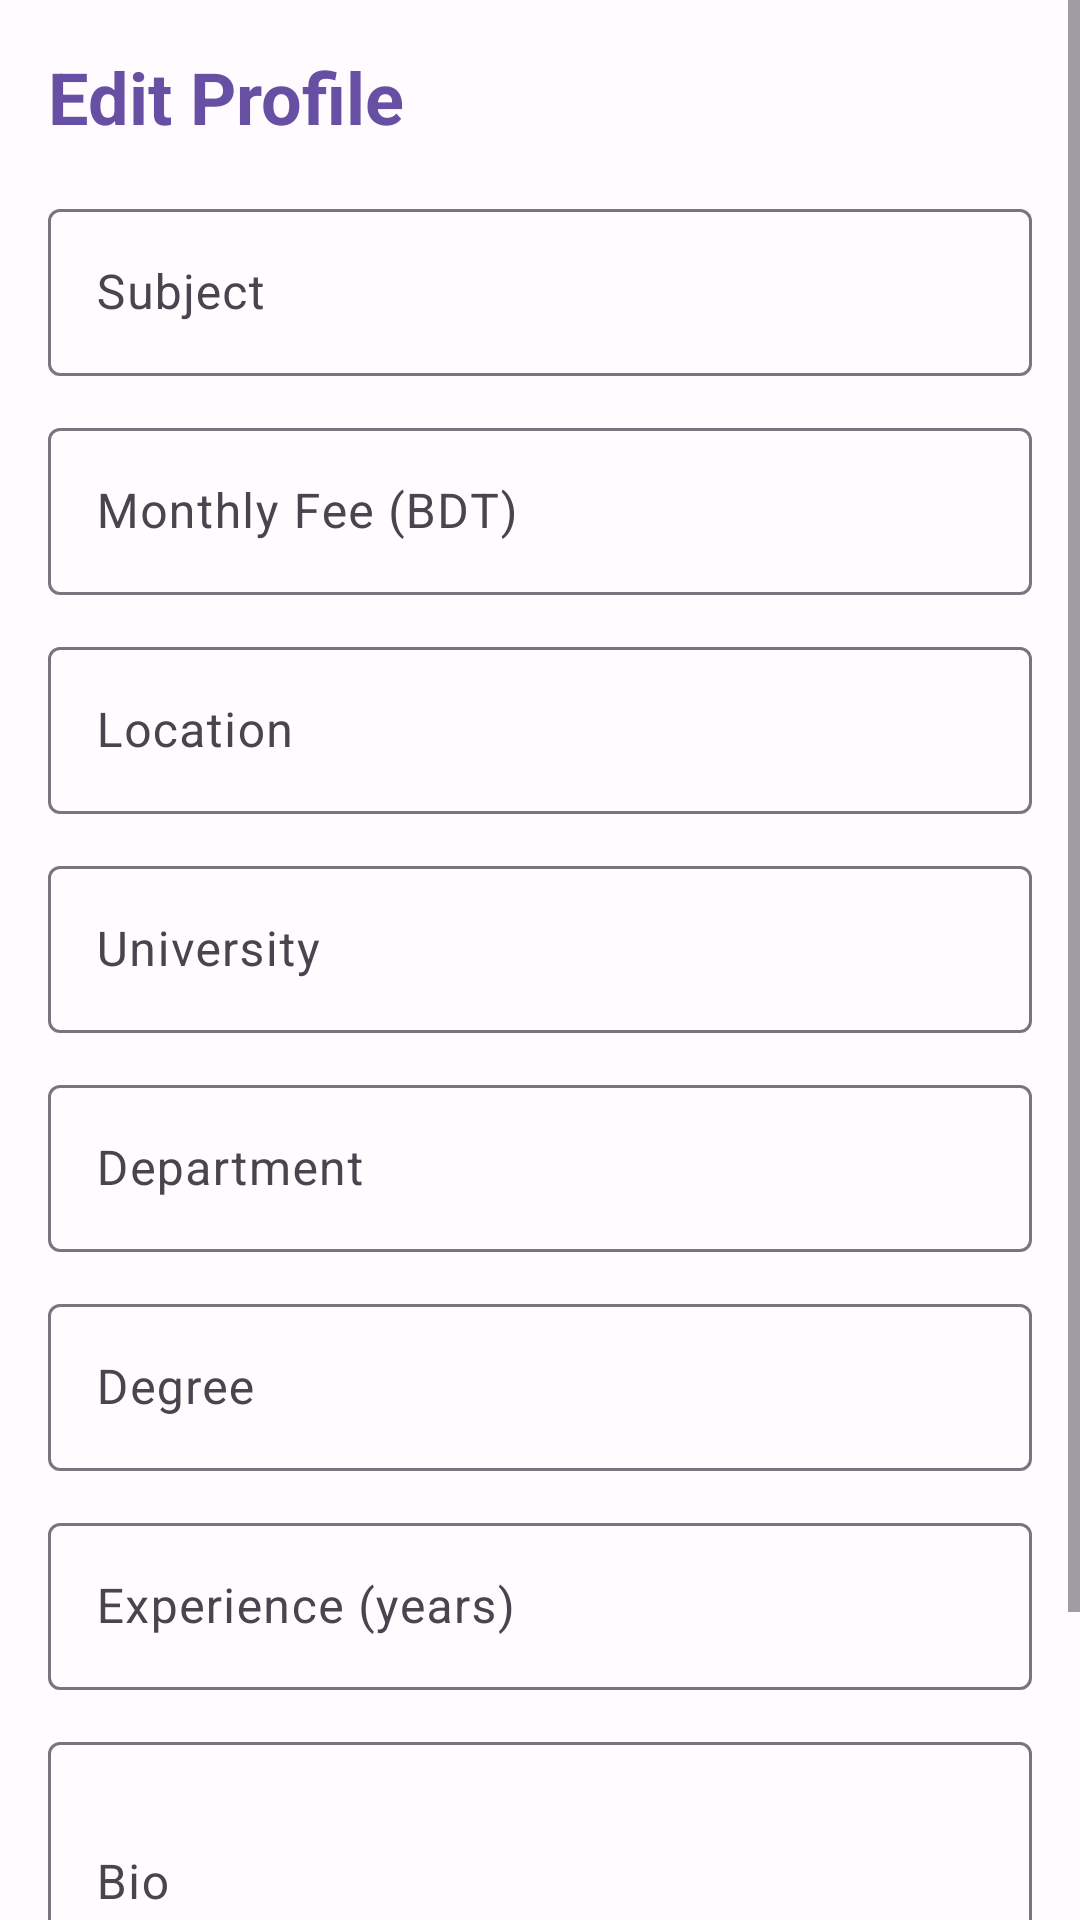

The Android layout XML behind this screen, and the referenced resources:
<!-- AndroidManifest.xml: application theme Theme.TuitionStation -->
<!-- res/layout/activity_edit_profile.xml -->
<?xml version="1.0" encoding="utf-8"?>
<ScrollView xmlns:android="http://schemas.android.com/apk/res/android"
    xmlns:app="http://schemas.android.com/apk/res-auto"
    android:layout_width="match_parent"
    android:layout_height="match_parent"
    android:background="@color/background">

    <LinearLayout
        android:layout_width="match_parent"
        android:layout_height="wrap_content"
        android:orientation="vertical"
        android:padding="16dp">

        <TextView
            android:layout_width="wrap_content"
            android:layout_height="wrap_content"
            android:layout_marginBottom="16dp"
            android:text="Edit Profile"
            android:textColor="@color/primary"
            android:textSize="24sp"
            android:textStyle="bold" />

        <com.google.android.material.textfield.TextInputLayout
            android:layout_width="match_parent"
            android:layout_height="wrap_content"
            android:layout_marginBottom="12dp">

            <com.google.android.material.textfield.TextInputEditText
                android:id="@+id/subject_input"
                android:layout_width="match_parent"
                android:layout_height="wrap_content"
                android:hint="Subject"
                android:maxLines="1" />
        </com.google.android.material.textfield.TextInputLayout>

        <com.google.android.material.textfield.TextInputLayout
            android:layout_width="match_parent"
            android:layout_height="wrap_content"
            android:layout_marginBottom="12dp">

            <com.google.android.material.textfield.TextInputEditText
                android:id="@+id/fee_input"
                android:layout_width="match_parent"
                android:layout_height="wrap_content"
                android:hint="Monthly Fee (BDT)"
                android:inputType="number"
                android:maxLines="1" />
        </com.google.android.material.textfield.TextInputLayout>

        <com.google.android.material.textfield.TextInputLayout
            android:layout_width="match_parent"
            android:layout_height="wrap_content"
            android:layout_marginBottom="12dp">

            <com.google.android.material.textfield.TextInputEditText
                android:id="@+id/location_input"
                android:layout_width="match_parent"
                android:layout_height="wrap_content"
                android:hint="Location"
                android:maxLines="1" />
        </com.google.android.material.textfield.TextInputLayout>

        <com.google.android.material.textfield.TextInputLayout
            android:layout_width="match_parent"
            android:layout_height="wrap_content"
            android:layout_marginBottom="12dp">

            <com.google.android.material.textfield.TextInputEditText
                android:id="@+id/university_input"
                android:layout_width="match_parent"
                android:layout_height="wrap_content"
                android:hint="University"
                android:maxLines="1" />
        </com.google.android.material.textfield.TextInputLayout>

        <com.google.android.material.textfield.TextInputLayout
            android:layout_width="match_parent"
            android:layout_height="wrap_content"
            android:layout_marginBottom="12dp">

            <com.google.android.material.textfield.TextInputEditText
                android:id="@+id/department_input"
                android:layout_width="match_parent"
                android:layout_height="wrap_content"
                android:hint="Department"
                android:maxLines="1" />
        </com.google.android.material.textfield.TextInputLayout>

        <com.google.android.material.textfield.TextInputLayout
            android:layout_width="match_parent"
            android:layout_height="wrap_content"
            android:layout_marginBottom="12dp">

            <com.google.android.material.textfield.TextInputEditText
                android:id="@+id/degree_input"
                android:layout_width="match_parent"
                android:layout_height="wrap_content"
                android:hint="Degree"
                android:maxLines="1" />
        </com.google.android.material.textfield.TextInputLayout>

        <com.google.android.material.textfield.TextInputLayout
            android:layout_width="match_parent"
            android:layout_height="wrap_content"
            android:layout_marginBottom="12dp">

            <com.google.android.material.textfield.TextInputEditText
                android:id="@+id/experience_input"
                android:layout_width="match_parent"
                android:layout_height="wrap_content"
                android:hint="Experience (years)"
                android:inputType="number"
                android:maxLines="1" />
        </com.google.android.material.textfield.TextInputLayout>

        <com.google.android.material.textfield.TextInputLayout
            android:layout_width="match_parent"
            android:layout_height="wrap_content"
            android:layout_marginBottom="24dp">

            <com.google.android.material.textfield.TextInputEditText
                android:id="@+id/bio_input"
                android:layout_width="match_parent"
                android:layout_height="wrap_content"
                android:hint="Bio"
                android:inputType="textMultiLine"
                android:minLines="3" />
        </com.google.android.material.textfield.TextInputLayout>

        <ProgressBar
            android:id="@+id/progress_bar"
            android:layout_width="32dp"
            android:layout_height="32dp"
            android:layout_gravity="center"
            android:layout_marginBottom="16dp"
            android:visibility="gone" />

        <Button
            android:id="@+id/save_button"
            android:layout_width="match_parent"
            android:layout_height="48dp"
            android:text="Save Profile"
            android:textAllCaps="false" />

    </LinearLayout>

</ScrollView>
<!-- resources referenced by this layout -->
<resources>
  <color name="background">#FFFBFE</color>
  <color name="primary">#6750A4</color>
  <style name="Theme.TuitionStation" parent="Theme.Material3.Light.NoActionBar">
          <item name="colorPrimary">@color/primary</item>
          <item name="colorPrimaryDark">@color/primary_dark</item>
          <item name="colorAccent">@color/primary</item>
          <item name="colorOnPrimary">@color/on_primary</item>
          <item name="colorSurface">@color/surface</item>
          <item name="colorOnSurface">@color/on_surface</item>
          <item name="android:statusBarColor">@color/primary_dark</item>
      </style>
  <color name="primary_dark">#4F378B</color>
  <color name="on_primary">#FFFFFF</color>
  <color name="surface">#FFFBFE</color>
  <color name="on_surface">#1C1B1F</color>
</resources>
